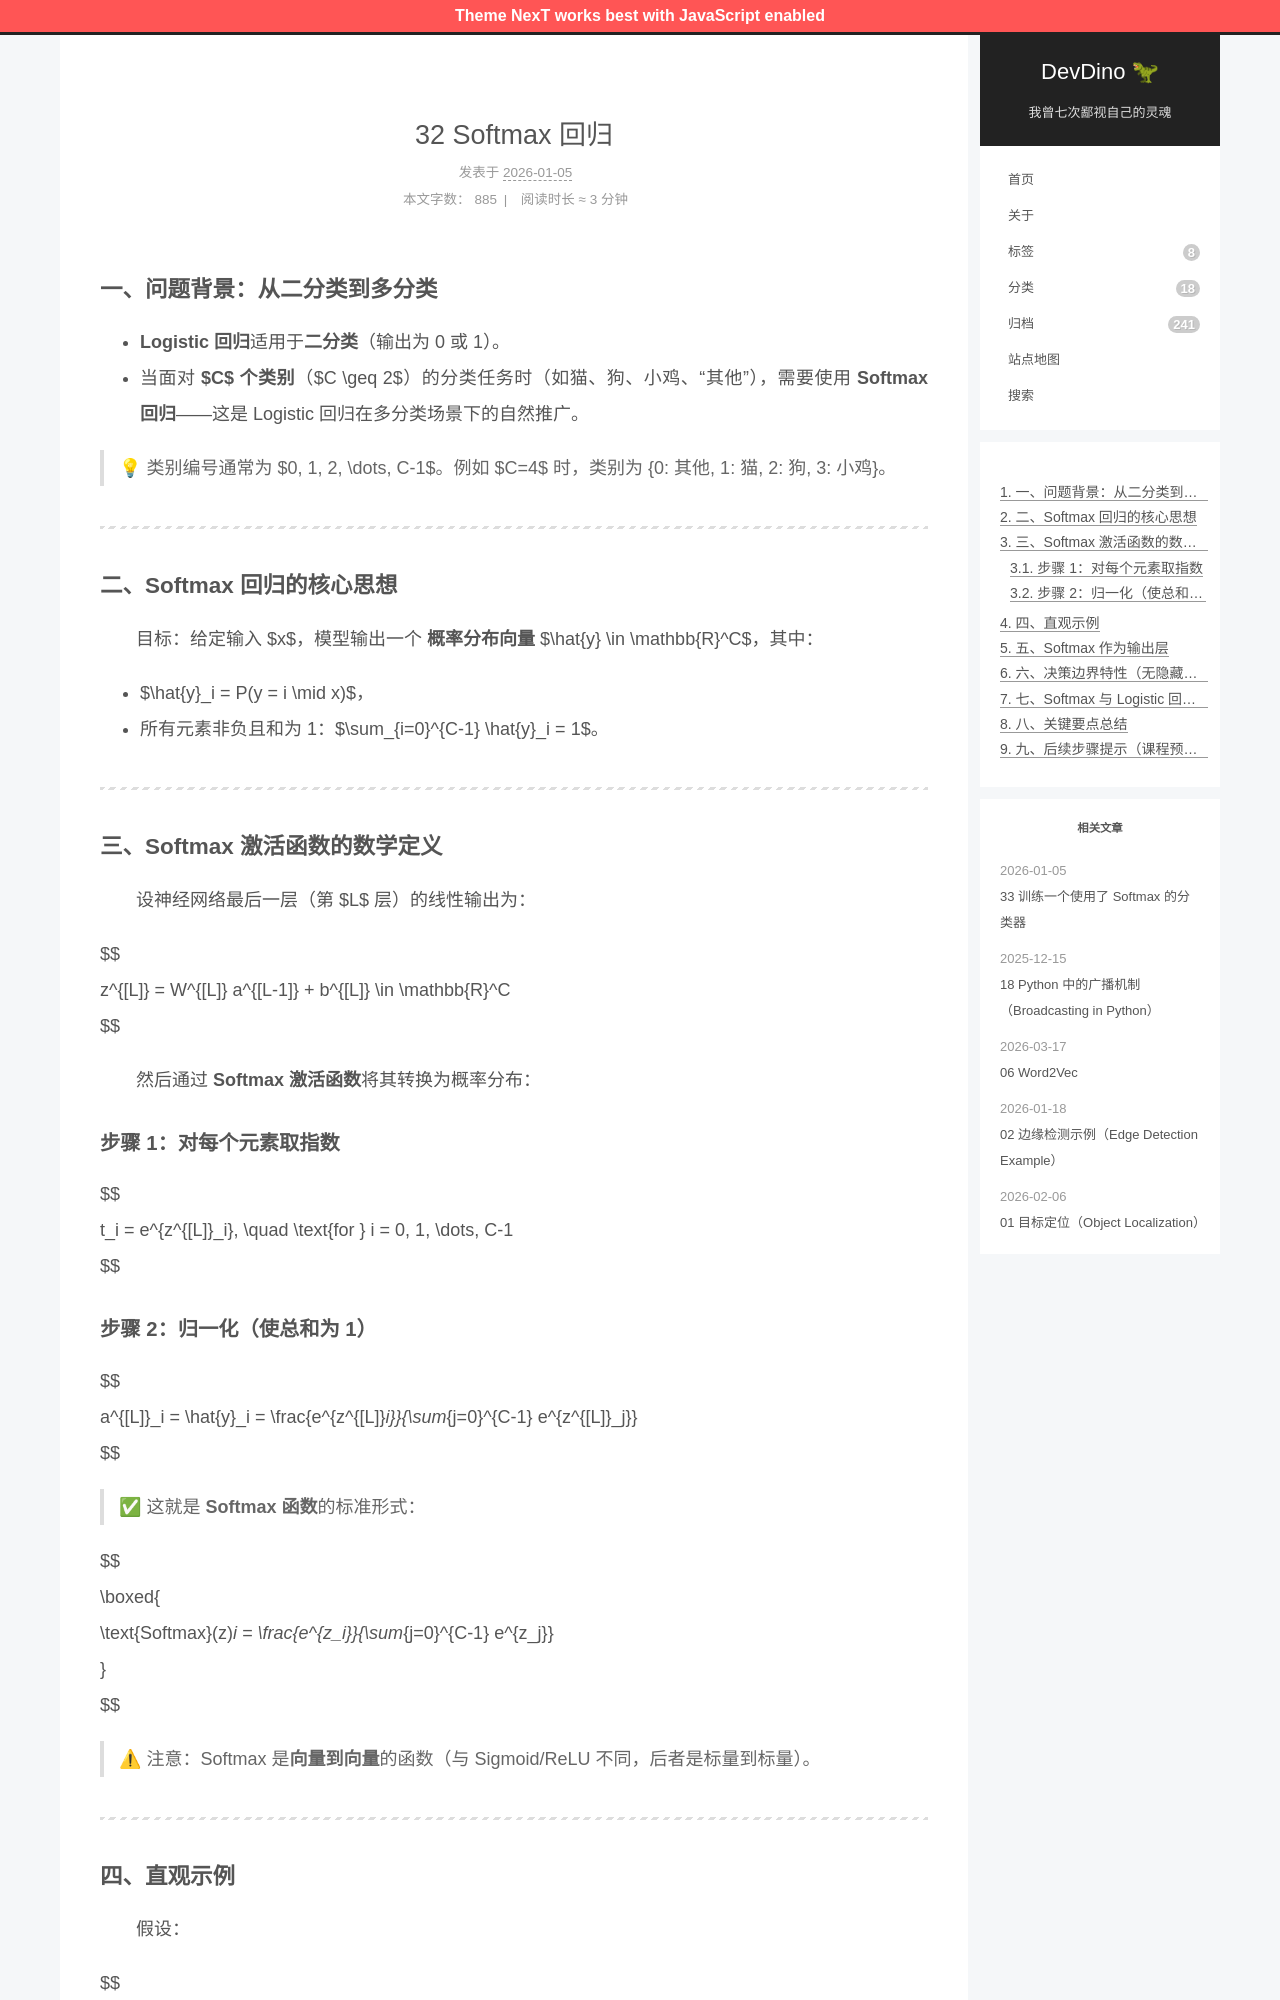

repository: afetmin/blog · page: 32 Softmax 回归/index.html · generator: jekyll

---
title: 32 Softmax 回归
date: 2026-01-05T20:28:31Z
lastmod: 2026-01-05T20:28:47Z
categories: 改进深度神经网络
---

### 一、问题背景：从二分类到多分类

- **Logistic 回归**适用于**二分类**（输出为 0 或 1）。
- 当面对 **$C$** **个类别**（$C \geq 2$）的分类任务时（如猫、狗、小鸡、“其他”），需要使用 **Softmax 回归**——这是 Logistic 回归在多分类场景下的自然推广。

> 💡 类别编号通常为 $0, 1, 2, \dots, C-1$。例如 $C=4$ 时，类别为 {0: 其他, 1: 猫, 2: 狗, 3: 小鸡}。

---

### 二、Softmax 回归的核心思想

　　目标：给定输入 $x$，模型输出一个 **概率分布向量** $\hat{y} \in \mathbb{R}^C$，其中：

- $\hat{y}_i = P(y = i \mid x)$，
- 所有元素非负且和为 1：$\sum_{i=0}^{C-1} \hat{y}_i = 1$。

---

### 三、Softmax 激活函数的数学定义

　　设神经网络最后一层（第 $L$ 层）的线性输出为：

$$
z^{[L]} = W^{[L]} a^{[L-1]} + b^{[L]} \in \mathbb{R}^C
$$

　　然后通过 **Softmax 激活函数**将其转换为概率分布：

#### 步骤 1：对每个元素取指数

$$
t_i = e^{z^{[L]}_i}, \quad \text{for } i = 0, 1, \dots, C-1
$$
